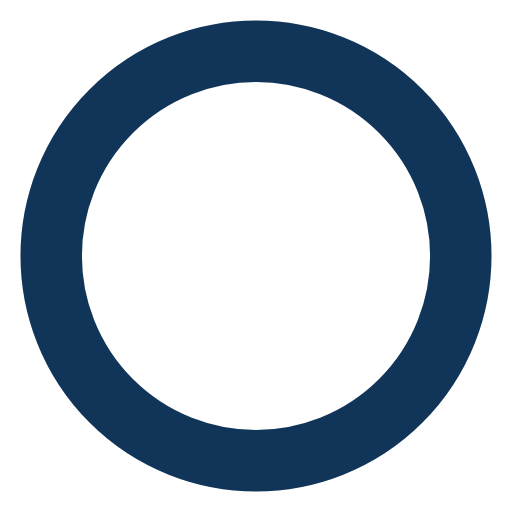
t = 0.00 s
t = 0.50 s: frame unchanged from t = 0.00 s, image omitted
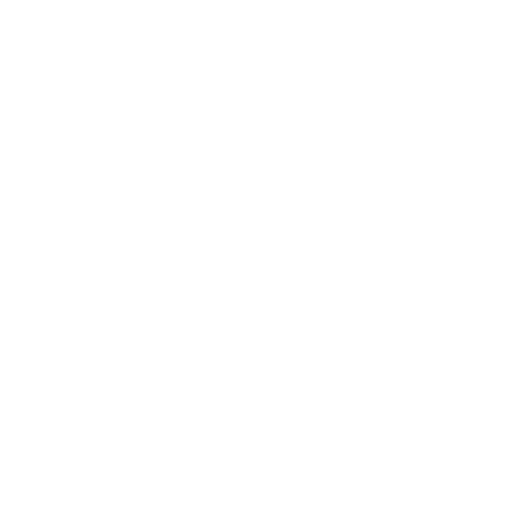
t = 1.00 s
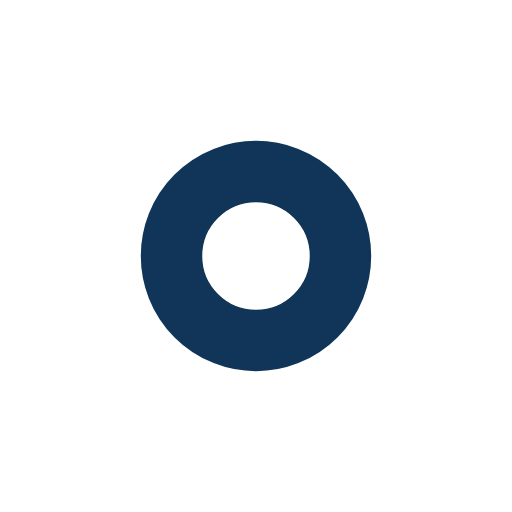
t = 1.50 s
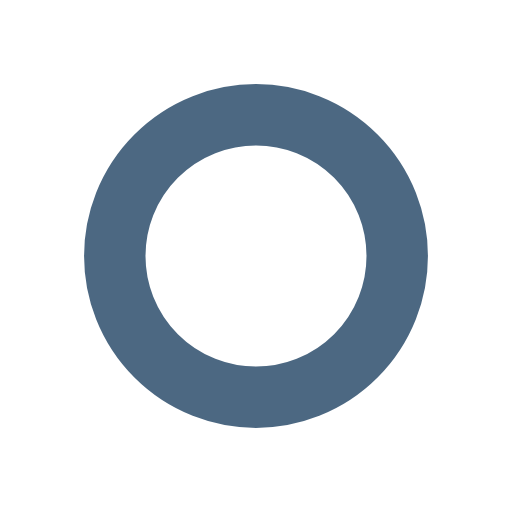
t = 2.00 s
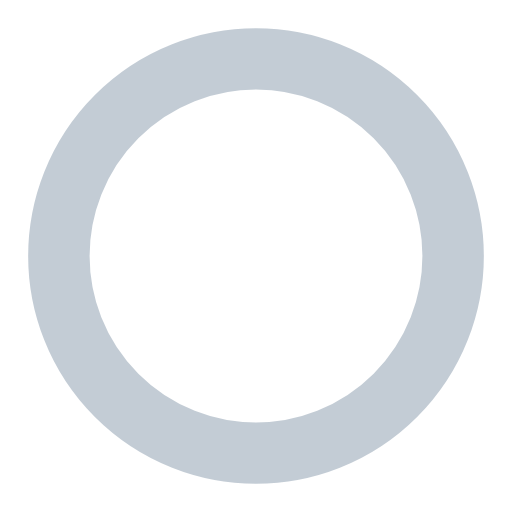
t = 2.67 s

The animated SVG that drew these frames (rendered in a browser with its animation timeline set to each time). Animation: 4 SMIL elements (animate=4); one cycle of 3.00 s, repeats indefinitely.

<?xml version="1.0" encoding="utf-8"?><svg width='196px' height='196px' xmlns="http://www.w3.org/2000/svg" viewBox="0 0 100 100" preserveAspectRatio="xMidYMid" class="uil-ripple"><rect x="0" y="0" width="100" height="100" fill="none" class="bk"></rect><g> <animate attributeName="opacity" dur="2s" repeatCount="indefinite" begin="0s" keyTimes="0;0.33;1" values="1;1;0"></animate><circle cx="50" cy="50" r="40" stroke="027ea8" fill="none" stroke-width="12" stroke-linecap="round"><animate attributeName="r" dur="2s" repeatCount="indefinite" begin="0s" keyTimes="0;0.33;1" values="0;22;44"></animate></circle></g><g><animate attributeName="opacity" dur="2s" repeatCount="indefinite" begin="1s" keyTimes="0;0.33;1" values="1;1;0"></animate><circle cx="50" cy="50" r="40" stroke="#103558" fill="none" stroke-width="12" stroke-linecap="round"><animate attributeName="r" dur="2s" repeatCount="indefinite" begin="1s" keyTimes="0;0.33;1" values="0;22;44"></animate></circle></g></svg>
